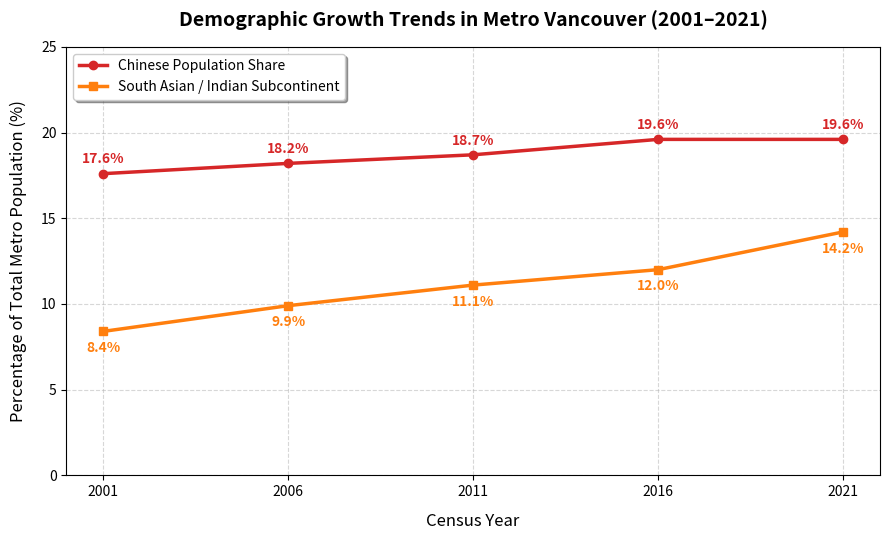

Source code (Python):
import matplotlib.pyplot as plt

# Data from Statistics Canada Census reviews
years = [2001, 2006, 2011, 2016, 2021]
chinese_share = [17.6, 18.2, 18.7, 19.6, 19.6]
south_asian_share = [8.4, 9.9, 11.1, 12.0, 14.2]

# Create the figure and plot lines
plt.figure(figsize=(9, 5.5))
plt.plot(
    years,
    chinese_share,
    marker="o",
    color="#d62728",
    linewidth=2.5,
    label="Chinese Population Share",
)
plt.plot(
    years,
    south_asian_share,
    marker="s",
    color="#ff7f0e",
    linewidth=2.5,
    label="South Asian / Indian Subcontinent",
)

# Customizing plot visuals
plt.title(
    "Demographic Growth Trends in Metro Vancouver (2001–2021)",
    fontsize=14,
    fontweight="bold",
    pad=15,
)
plt.xlabel("Census Year", fontsize=12, labelpad=10)
plt.ylabel("Percentage of Total Metro Population (%)", fontsize=12, labelpad=10)
plt.xticks(years)
plt.ylim(0, 25)
plt.grid(True, linestyle="--", alpha=0.5)

# Adding data labels to points
for x, y in zip(years, chinese_share):
    plt.text(x, y + 0.6, f"{y}%", ha="center", fontweight="semibold", color="#d62728")
for x, y in zip(years, south_asian_share):
    plt.text(x, y - 1.2, f"{y}%", ha="center", fontweight="semibold", color="#ff7f0e")

plt.legend(loc="upper left", frameon=True, shadow=True, facecolor="white")
plt.tight_layout()

# Show plot
plt.show()
